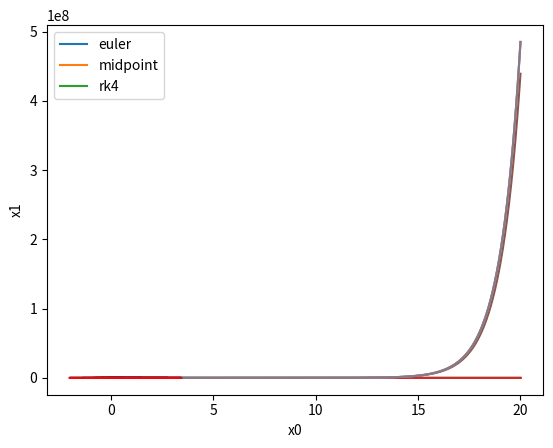

Recreate this plot in Python.
"""

[redacted]

odesolve.py

Numerical ODE solver using euler step, midpoint, or RK step.

Notes:


"""
import numpy as np


def odesolve(times, x0, func, stepfunc):
    """
    odesolve

    Numerically integrate a (non)autonomous nonlinear ODE.

    # TODO: figure out what to put as data type for func and stepfunc docs

    inputs
    -------
    times - (float array) array of times at which we want our solution
    x0 - (float array) initial condition vector
    func - (function(???)) dynamics function that takes x-vectors as input and outpus x_dot (dx/dt = func(x))
    stepfunc - (function?) numerical solver step operation (e.g. euler step x_n=(n+1) = x_n + dt*func(x_n))

    outputs
    --------
    xvals - (list) list of
    """
    deltas = times[1:] - times[:-1] # step sizes
    xvals = np.zeros((len(times), len(x0))) # pre-allocate integration results
    xvals[0,:] = x0
    x_n = x0

    for i in range(1,len(deltas)+1):
        x_n = stepfunc(times[i-1],deltas[i-1], x_n, func)
        xvals[i,:] = x_n

    return xvals

def euler_step(t,delta,x,func):
    """
    euler_step

    Perform a step of euler's method.

    inputs
    -------
    t - (float) current time
    delta - (float) step size
    x - (float array) current state vector
    func - (function) dynamics function

    outputs
    --------
    x_n - (float array) state vector after timestep
    """
    return x + delta*func(t,x)

def midpoint_step(t,delta,x,func):
    """
    midpoint_step

    One step of midpoint method integration.

    inputs
    -------
    t - (float) current time
    delta - (float) step size
    x - (float array) current state vector
    func - (function) dynamics function

    outputs
    --------
    x_n - (float array) state vector after timestep
    """
    return x + delta*func(t + delta/2, x + (delta/2)*func(t,x))


def rk4_step(t,delta,x,func):
    """
    rk4

    Single step of 4th-order Runge-Kutta method.

    inputs
    -------
    t - (float) current time
    delta - (float) step size
    x - (float array) current state vector
    func - (function) dynamics function

    outputs
    --------
    x_n - (float array) state vector after timestep
    """
    k1 = func(t,x)
    k2 = func(t + delta/2, x + k1*delta/2)
    k3 = func(t + delta/2, x + k2*delta/2)
    k4 = func(t + delta, x + k3*delta)

    return x + delta*(k1/6 + k2/3 + k3/3 + k4/6)



#
# Functions
#
def exp_decay(t,x):
    return -x

def exp_growth(t,x):
    return x

def linear(t,x):
        return A.dot(x)

def lorenz(sigma,rho,beta,t,x):
    dxdt = sigma*(x[1] - x[0])
    dydt = x[0]*(rho - x[2]) - x[1]
    dzdt = x[0]*x[1] - beta*x[2]
    return np.array([dxdt, dydt, dzdt])

def thomas(b,t,x):
    dxdt = np.sin(x[1]) - b*x[0]
    dydt = np.sin(x[2]) - b*x[1]
    dzdt = np.sin(x[0]) - b*x[2]
    return np.array([dxdt,dydt,dzdt])

#
# Run module as program
#
def main():
    from matplotlib import pyplot as plt
    from mpl_toolkits.mplot3d import Axes3D
    import matplotlib.animation as animation

    times = np.linspace(0,20,2000)
    x0 = np.array([1.])

    # exp exp_decay
    euler_xvals = odesolve(times,x0,exp_decay,euler_step)
    midpoint_xvals = odesolve(times,x0,exp_decay,midpoint_step)
    rk4_xvals = odesolve(times,x0,exp_decay,rk4_step)

    plt.plot(times,np.exp(-times))
    plt.plot(times,euler_xvals)
    plt.plot(times,midpoint_xvals)
    plt.plot(times,rk4_xvals)
    plt.xlabel('time')
    plt.ylabel('x')
    plt.legend(['true','euler','midpoint','rk4'])
    plt.show()

    # exp_growth
    euler_xvals = odesolve(times,x0,exp_growth,euler_step)
    midpoint_xvals = odesolve(times,x0,exp_growth,midpoint_step)
    rk4_xvals = odesolve(times,x0,exp_growth,rk4_step)

    plt.plot(times,np.exp(times))
    plt.plot(times,euler_xvals)
    plt.plot(times,midpoint_xvals)
    plt.plot(times,rk4_xvals)
    plt.xlabel('time')
    plt.ylabel('x')
    plt.legend(['true','euler','midpoint','rk4'])
    plt.show()

    # linear system
    n = 4
    x0 = (np.random.random((n,2)) - 0.5)*4
    for i in range(x0.shape[0]):
        euler_xvals = odesolve(times,x0[i,:],linear,euler_step)
        midpoint_xvals = odesolve(times,x0[i,:],linear,midpoint_step)
        rk4_xvals = odesolve(times,x0[i,:],linear,rk4_step)

        plt.plot(euler_xvals[:,0],euler_xvals[:,1],color='blue')
        plt.plot(midpoint_xvals[:,0],midpoint_xvals[:,1],color='green')
        plt.plot(rk4_xvals[:,0],rk4_xvals[:,1],color='red')
    plt.xlabel('x0')
    plt.ylabel('x1')
    plt.legend(['euler','midpoint','rk4'])
    plt.show()

    # # lorenz system
    # fig = plt.figure()
    # ax = fig.gca(projection='3d')
    #
    # times = np.linspace(0,40,10000)
    # n = 42
    # x0 = (np.random.random((n,3)) - 0.5)*4
    # sigma = 10
    # rho = 28
    # beta = 8./3
    # rk4_all = []
    # for i in range(x0.shape[0]): # find trajectories of each particle
    #     euler_xvals = odesolve(times,x0[i,:],lambda t,x: lorenz(sigma,rho,beta,t,x),euler_step)
    #     midpoint_xvals = odesolve(times,x0[i,:],lambda t,x: lorenz(sigma,rho,beta,t,x),midpoint_step)
    #     rk4_xvals = odesolve(times,x0[i,:],lambda t,x: lorenz(sigma,rho,beta,t,x),rk4_step)
    #
    #     ax.plot(euler_xvals[:,0],euler_xvals[:,1],euler_xvals[:,2],color='blue')
    #     ax.plot(midpoint_xvals[:,0],midpoint_xvals[:,1],midpoint_xvals[:,2],color='green')
    #     ax.plot(rk4_xvals[:,0],rk4_xvals[:,1],rk4_xvals[:,2],color='red')
    #
    #     rk4_all += [rk4_xvals.T]
    #
    # plt.legend(['euler','midpoint','rk4'])
    # plt.show()
    #
    # # lorenz rk4 animation
    # def update(frame,linedata,lines):
    #     for line,data in zip(lines,linedata):
    #         # print('data.shape =',data.shape)
    #         line.set_data(data[0:2,:frame])
    #         line.set_3d_properties(data[2,:frame])
    #     return lines
    #
    # fig = plt.figure()
    # ax = Axes3D(fig)
    # lines = [ax.plot(d[0,0:1],d[1,0:1],d[2,0:1])[0] for d in rk4_all]
    # anim = animation.FuncAnimation(fig,update,len(times),fargs=(rk4_all,lines),interval=1)
    # plt.show()


    # thomas attractor
    # fig = plt.figure()
    # ax = fig.gca(projection='3d')

    tmax = 64
    nstep = 1000
    times = np.linspace(0,tmax,nstep)
    n = 128
    x0 = (np.random.random((n,3)) - 0.5)/2
    b = 0.2
    rk4_all = []
    for i in range(x0.shape[0]): # find trajectories of each particle
        rk4_xvals = odesolve(times,x0[i,:],lambda t,x: thomas(b,t,x),rk4_step)
        # ax.plot(rk4_xvals[:,0],rk4_xvals[:,1],rk4_xvals[:,2],color='blue')
        rk4_all += [rk4_xvals.T]

    # plt.legend(['rk4'])
    # plt.show()

    # lorenz rk4 animation
    tail = 20
    usetail = False
    def update(frame,linedata,lines):
        for line,data in zip(lines,linedata):
            # print('data.shape =',data.shape)
            if frame > tail and usetail:
                line.set_data(data[0:2,frame-tail:frame])
                line.set_3d_properties(data[2,frame-tail:frame])
            else:
                line.set_data(data[0:2,:frame])
                line.set_3d_properties(data[2,:frame])
        return lines

    fig = plt.figure()
    ax = Axes3D(fig)

    ax.set_xlim([-4,4])
    ax.set_ylim([-4,4])
    ax.set_zlim([-4,4])

    lines = [ax.plot(d[0,0:1],d[1,0:1],d[2,0:1])[0] for d in rk4_all]
    anim = animation.FuncAnimation(fig,update,nstep,fargs=(rk4_all,lines),interval=1)
    plt.show()

    # TODO: create strange attractor class that takes a type and parameter list
    # TODO: create ODESolver class to solve and visualize/plot/animate solutions

if __name__ == '__main__':
    # A = np.array([[-1,0],[0,1]]) # saddle
    A = np.array([[-1.5,2],[-1,1]]) # stable spiral
    main()
